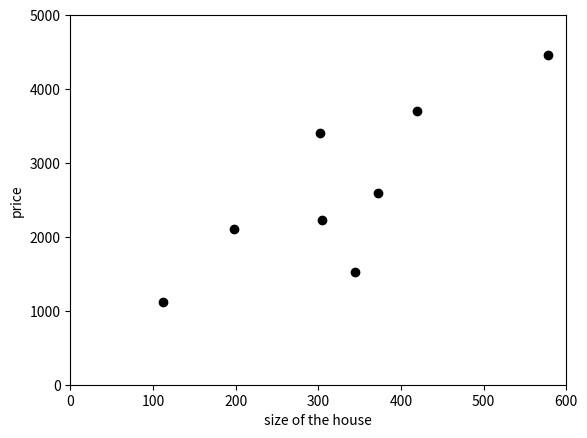

This figure's Python source:
from scipy import stats
import numpy as np
from matplotlib import pyplot as plt

# training data
x= np.array([112,345,198,305,372,660,302,420,578]) #size of hours
y= np.array([1120,1523,2102,2230,2600,3200,3409,3699,4460]) #price of hourse

slope, intercept, r_value, p_value, std_err= stats.linregress(x,y)

plt.plot(x,y,'ro',color='black') # ro means round

plt.ylabel('price')
plt.xlabel('size of the house')

plt.axis([0,600,0,5000])

plt.plot(x, x*slope*intercept, 'b') #for line

plt.plot()
plt.show()

#prediction

newX=160
newY= newX*slope+intercept

print (newY)